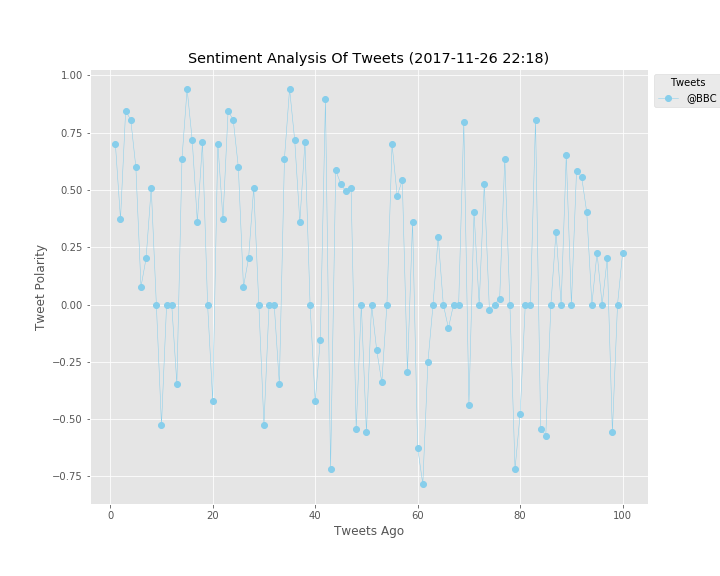

The table this chart was drawn from, first rows:
, Date, Negative, Neutral, Positive, Tweets_ago, Twitter_handle, compound
0, Sun Nov 26 21:12:48 +0000 2017, 0.0, 0.509, 0.491, 1, @BBC, 0.7028
1, Sun Nov 26 21:11:53 +0000 2017, 0.0, 0.797, 0.203, 2, @BBC, 0.3724
2, Sun Nov 26 21:11:45 +0000 2017, 0.0, 0.712, 0.288, 3, @BBC, 0.8442
3, Sun Nov 26 21:11:33 +0000 2017, 0.0, 0.658, 0.342, 4, @BBC, 0.807
4, Sun Nov 26 20:51:01 +0000 2017, 0.0, 0.606, 0.394, 5, @BBC, 0.5994
5, Sun Nov 26 20:48:58 +0000 2017, 0.0, 0.925, 0.075, 6, @BBC, 0.0772
6, Sun Nov 26 20:35:06 +0000 2017, 0.0, 0.893, 0.107, 7, @BBC, 0.2023
7, Sun Nov 26 20:20:17 +0000 2017, 0.0, 0.809, 0.191, 8, @BBC, 0.5106
8, Sun Nov 26 20:13:59 +0000 2017, 0.0, 1.0, 0.0, 9, @BBC, 0.0
9, Sun Nov 26 20:03:04 +0000 2017, 0.175, 0.825, 0.0, 10, @BBC, -0.5256
10, Sun Nov 26 19:30:02 +0000 2017, 0.0, 1.0, 0.0, 11, @BBC, 0.0
11, Sun Nov 26 19:15:04 +0000 2017, 0.0, 1.0, 0.0, 12, @BBC, 0.0
12, Sun Nov 26 18:30:08 +0000 2017, 0.181, 0.819, 0.0, 13, @BBC, -0.3465
13, Sun Nov 26 18:03:01 +0000 2017, 0.0, 0.802, 0.198, 14, @BBC, 0.6369
14, Sun Nov 26 17:30:20 +0000 2017, 0.0, 0.535, 0.465, 15, @BBC, 0.9413
15, Sun Nov 26 17:00:05 +0000 2017, 0.0, 0.731, 0.269, 16, @BBC, 0.7177
16, Sun Nov 26 16:46:43 +0000 2017, 0.0, 0.889, 0.111, 17, @BBC, 0.3612
17, Sun Nov 26 16:46:35 +0000 2017, 0.0, 0.754, 0.246, 18, @BBC, 0.7082
18, Sun Nov 26 16:46:29 +0000 2017, 0.0, 1.0, 0.0, 19, @BBC, 0.0
19, Sun Nov 26 16:46:25 +0000 2017, 0.141, 0.859, 0.0, 20, @BBC, -0.4215
20, Sun Nov 26 21:12:48 +0000 2017, 0.0, 0.509, 0.491, 21, @BBC, 0.7028
21, Sun Nov 26 21:11:53 +0000 2017, 0.0, 0.797, 0.203, 22, @BBC, 0.3724
22, Sun Nov 26 21:11:45 +0000 2017, 0.0, 0.712, 0.288, 23, @BBC, 0.8442
23, Sun Nov 26 21:11:33 +0000 2017, 0.0, 0.658, 0.342, 24, @BBC, 0.807
24, Sun Nov 26 20:51:01 +0000 2017, 0.0, 0.606, 0.394, 25, @BBC, 0.5994
25, Sun Nov 26 20:48:58 +0000 2017, 0.0, 0.925, 0.075, 26, @BBC, 0.0772
26, Sun Nov 26 20:35:06 +0000 2017, 0.0, 0.893, 0.107, 27, @BBC, 0.2023
27, Sun Nov 26 20:20:17 +0000 2017, 0.0, 0.809, 0.191, 28, @BBC, 0.5106
28, Sun Nov 26 20:13:59 +0000 2017, 0.0, 1.0, 0.0, 29, @BBC, 0.0
29, Sun Nov 26 20:03:04 +0000 2017, 0.175, 0.825, 0.0, 30, @BBC, -0.5256
30, Sun Nov 26 19:30:02 +0000 2017, 0.0, 1.0, 0.0, 31, @BBC, 0.0
31, Sun Nov 26 19:15:04 +0000 2017, 0.0, 1.0, 0.0, 32, @BBC, 0.0
32, Sun Nov 26 18:30:08 +0000 2017, 0.181, 0.819, 0.0, 33, @BBC, -0.3465
33, Sun Nov 26 18:03:01 +0000 2017, 0.0, 0.802, 0.198, 34, @BBC, 0.6369
34, Sun Nov 26 17:30:20 +0000 2017, 0.0, 0.535, 0.465, 35, @BBC, 0.9413
35, Sun Nov 26 17:00:05 +0000 2017, 0.0, 0.731, 0.269, 36, @BBC, 0.7177
36, Sun Nov 26 16:46:43 +0000 2017, 0.0, 0.889, 0.111, 37, @BBC, 0.3612
37, Sun Nov 26 16:46:35 +0000 2017, 0.0, 0.754, 0.246, 38, @BBC, 0.7082
38, Sun Nov 26 16:46:29 +0000 2017, 0.0, 1.0, 0.0, 39, @BBC, 0.0
39, Sun Nov 26 16:46:25 +0000 2017, 0.141, 0.859, 0.0, 40, @BBC, -0.4215
40, Sun Nov 26 16:30:11 +0000 2017, 0.096, 0.904, 0.0, 41, @BBC, -0.1531
41, Sun Nov 26 16:00:04 +0000 2017, 0.0, 0.565, 0.435, 42, @BBC, 0.8957
42, Sun Nov 26 15:00:09 +0000 2017, 0.429, 0.571, 0.0, 43, @BBC, -0.7184
43, Sun Nov 26 14:33:04 +0000 2017, 0.0, 0.817, 0.183, 44, @BBC, 0.5859
44, Sun Nov 26 14:00:03 +0000 2017, 0.0, 0.638, 0.362, 45, @BBC, 0.5267
45, Sun Nov 26 13:00:07 +0000 2017, 0.0, 0.842, 0.158, 46, @BBC, 0.4939
46, Sun Nov 26 12:33:04 +0000 2017, 0.0, 0.752, 0.248, 47, @BBC, 0.5106
47, Sun Nov 26 12:00:06 +0000 2017, 0.179, 0.821, 0.0, 48, @BBC, -0.5423
48, Sun Nov 26 11:43:13 +0000 2017, 0.0, 1.0, 0.0, 49, @BBC, 0.0
49, Sun Nov 26 11:00:08 +0000 2017, 0.141, 0.859, 0.0, 50, @BBC, -0.5574
50, Sun Nov 26 10:32:03 +0000 2017, 0.0, 1.0, 0.0, 51, @BBC, 0.0
51, Sun Nov 26 10:00:02 +0000 2017, 0.199, 0.636, 0.166, 52, @BBC, -0.1989
52, Sun Nov 26 09:56:16 +0000 2017, 0.194, 0.806, 0.0, 53, @BBC, -0.34
53, Sun Nov 26 09:53:51 +0000 2017, 0.0, 1.0, 0.0, 54, @BBC, 0.0
54, Sun Nov 26 09:52:52 +0000 2017, 0.0, 0.766, 0.234, 55, @BBC, 0.6997
55, Sun Nov 26 09:52:42 +0000 2017, 0.0, 0.846, 0.154, 56, @BBC, 0.4753
56, Sun Nov 26 09:32:07 +0000 2017, 0.0, 0.829, 0.171, 57, @BBC, 0.5423
57, Sun Nov 26 09:00:11 +0000 2017, 0.109, 0.891, 0.0, 58, @BBC, -0.296
58, Sun Nov 26 08:29:05 +0000 2017, 0.0, 0.8, 0.2, 59, @BBC, 0.3612
59, Sun Nov 26 08:07:03 +0000 2017, 0.221, 0.779, 0.0, 60, @BBC, -0.6251
... 40 more rows
